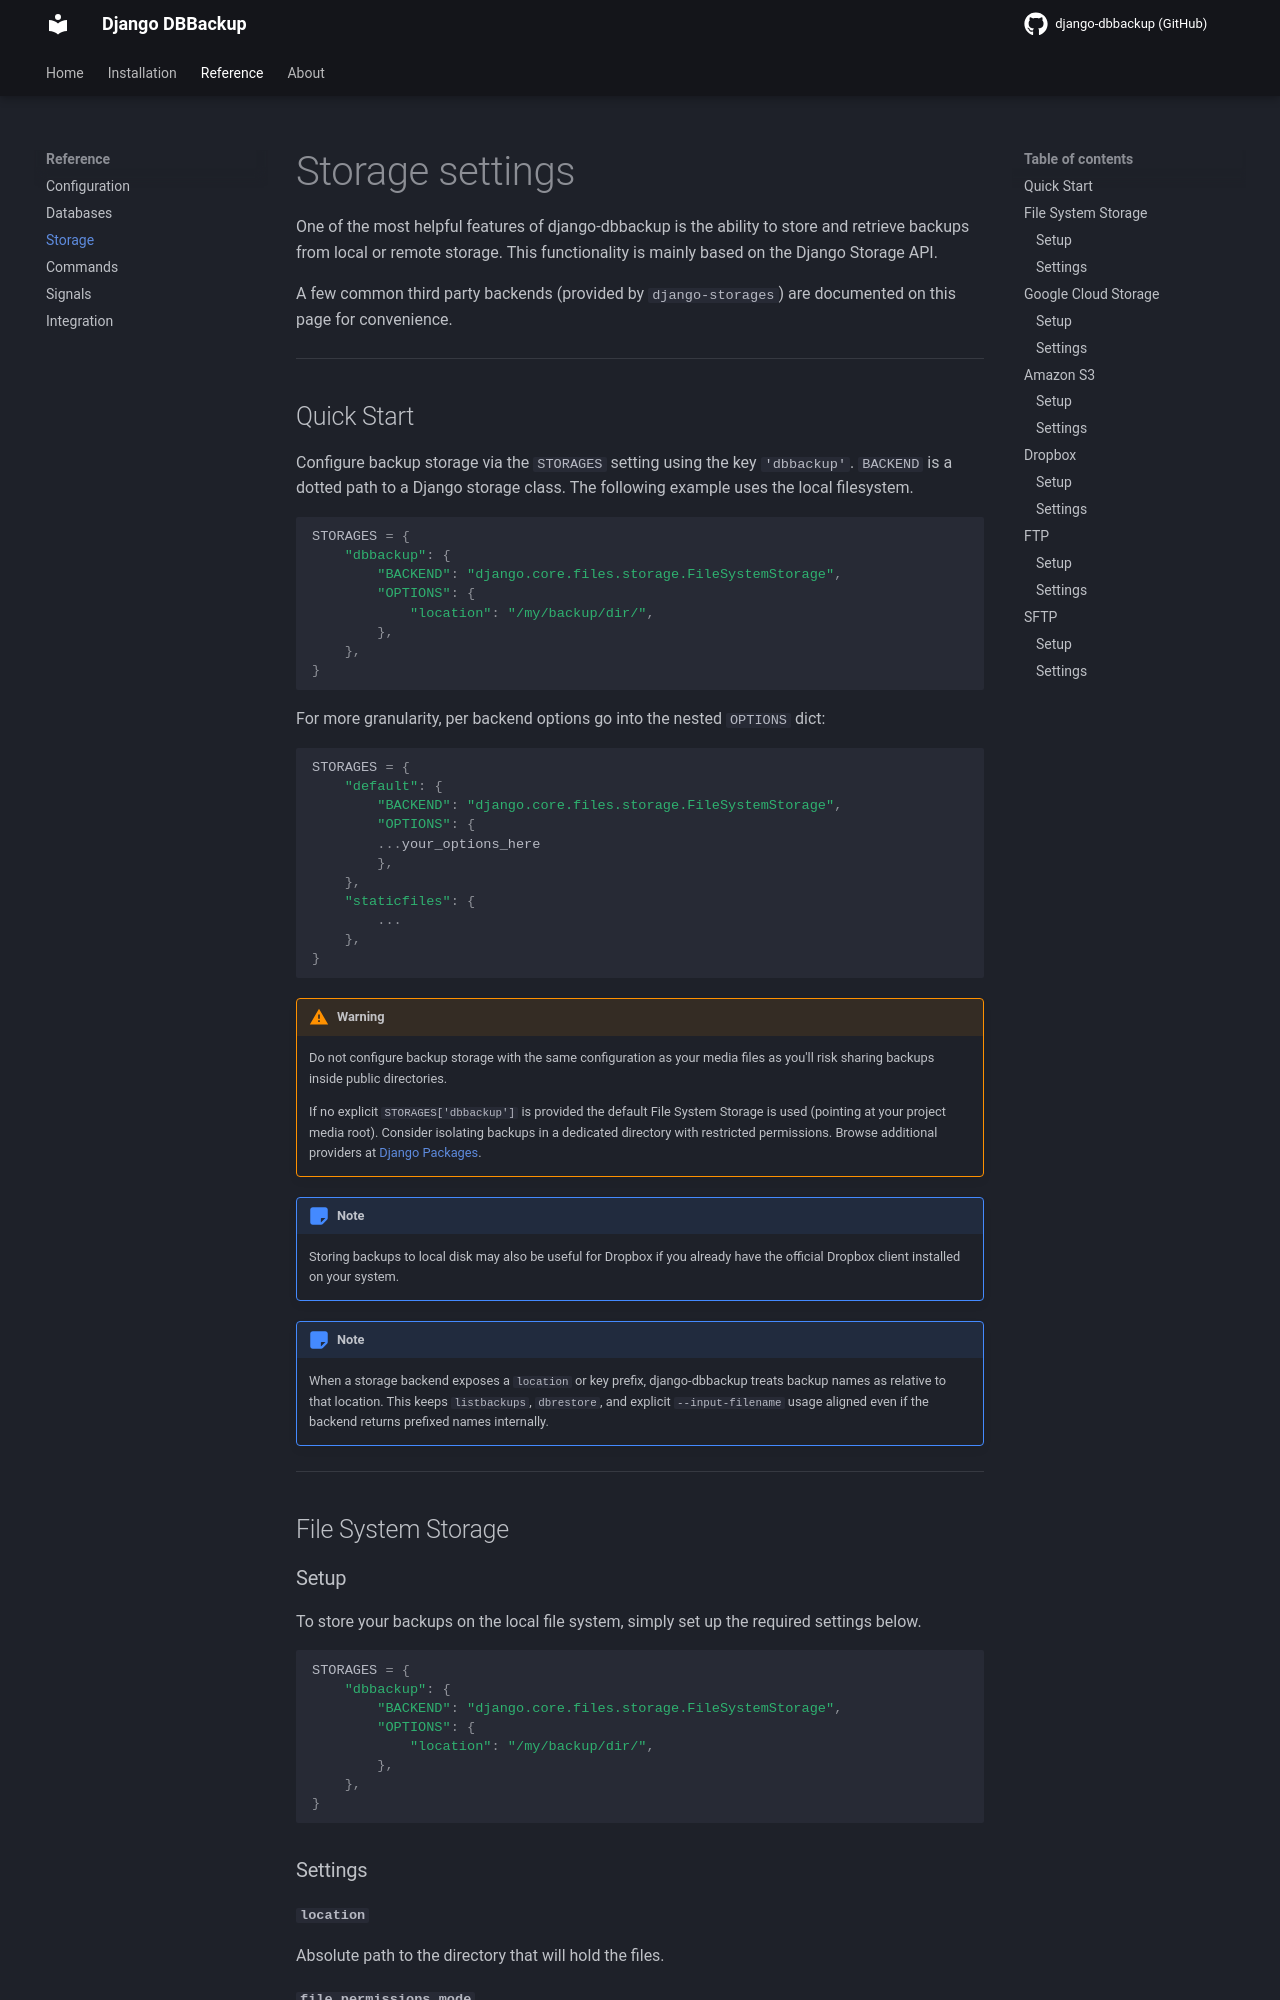

repository: LeeHanYeong/django-dbbackup · page: develop/storage/index.html · generator: mkdocs

# Storage settings

One of the most helpful features of django-dbbackup is the ability to store
and retrieve backups from a local or a remote storage. This functionality is
mainly based on Django Storage API and extends its possibilities.

You can choose your backup storage backend by setting `settings.STORAGES['dbbackup']`,
it must be the full path of a storage class. For example:
`django.core.files.storage.FileSystemStorage` to use file system storage. 
Below, we'll list some of the available solutions and their options.

The storage's option are gathered in `settings.STORAGES['dbbackup']['OPTIONS']` which
is a dictionary of keywords representing how to configure it.

```python
STORAGES = {
    "default": {
        "BACKEND": "django.core.files.storage.FileSystemStorage",
        "OPTIONS": {
        ...your_options_here
        },
    },
    "staticfiles": {
        ...
    },
}
```

!!! warning
    Do not configure backup storage with the same configuration as your media
    files as you'll risk sharing backups inside public directories.

By default DBBackup uses the [built-in file system storage](https://docs.djangoproject.com/en/stable/ref/files/storage/#the-filesystemstorage-class) to manage files on
a local directory. Feel free to use any Django storage, you can find a variety
of them at [Django Packages](https://djangopackages.org/grids/g/storage-backends/).

!!! note
    Storing backups to local disk may also be useful for Dropbox if you
    already have the official Dropbox client installed on your system.

## File system storage

### Setup

To store your backups on the local file system, simply setup the required
settings below.

```python
STORAGES = {
    "dbbackup": {
        "BACKEND": "django.core.files.storage.FileSystemStorage",
        "OPTIONS": {
            "location": "/my/backup/dir/",
        },
    },
}
```

### Settings

**location**

Absolute path to the directory that will hold the files.

**file_permissions_mode**

The file system permissions that the file will receive when it is saved.

**directory_permissions_mode**

The file system permissions that the directory will receive when it is saved.

See [FileSystemStorage's documentation](https://docs.djangoproject.com/en/stable/ref/files/storage/#the-filesystemstorage-class) for a full list of available settings.

## Google cloud storage

Our backend for Google cloud storage uses django-storages.
